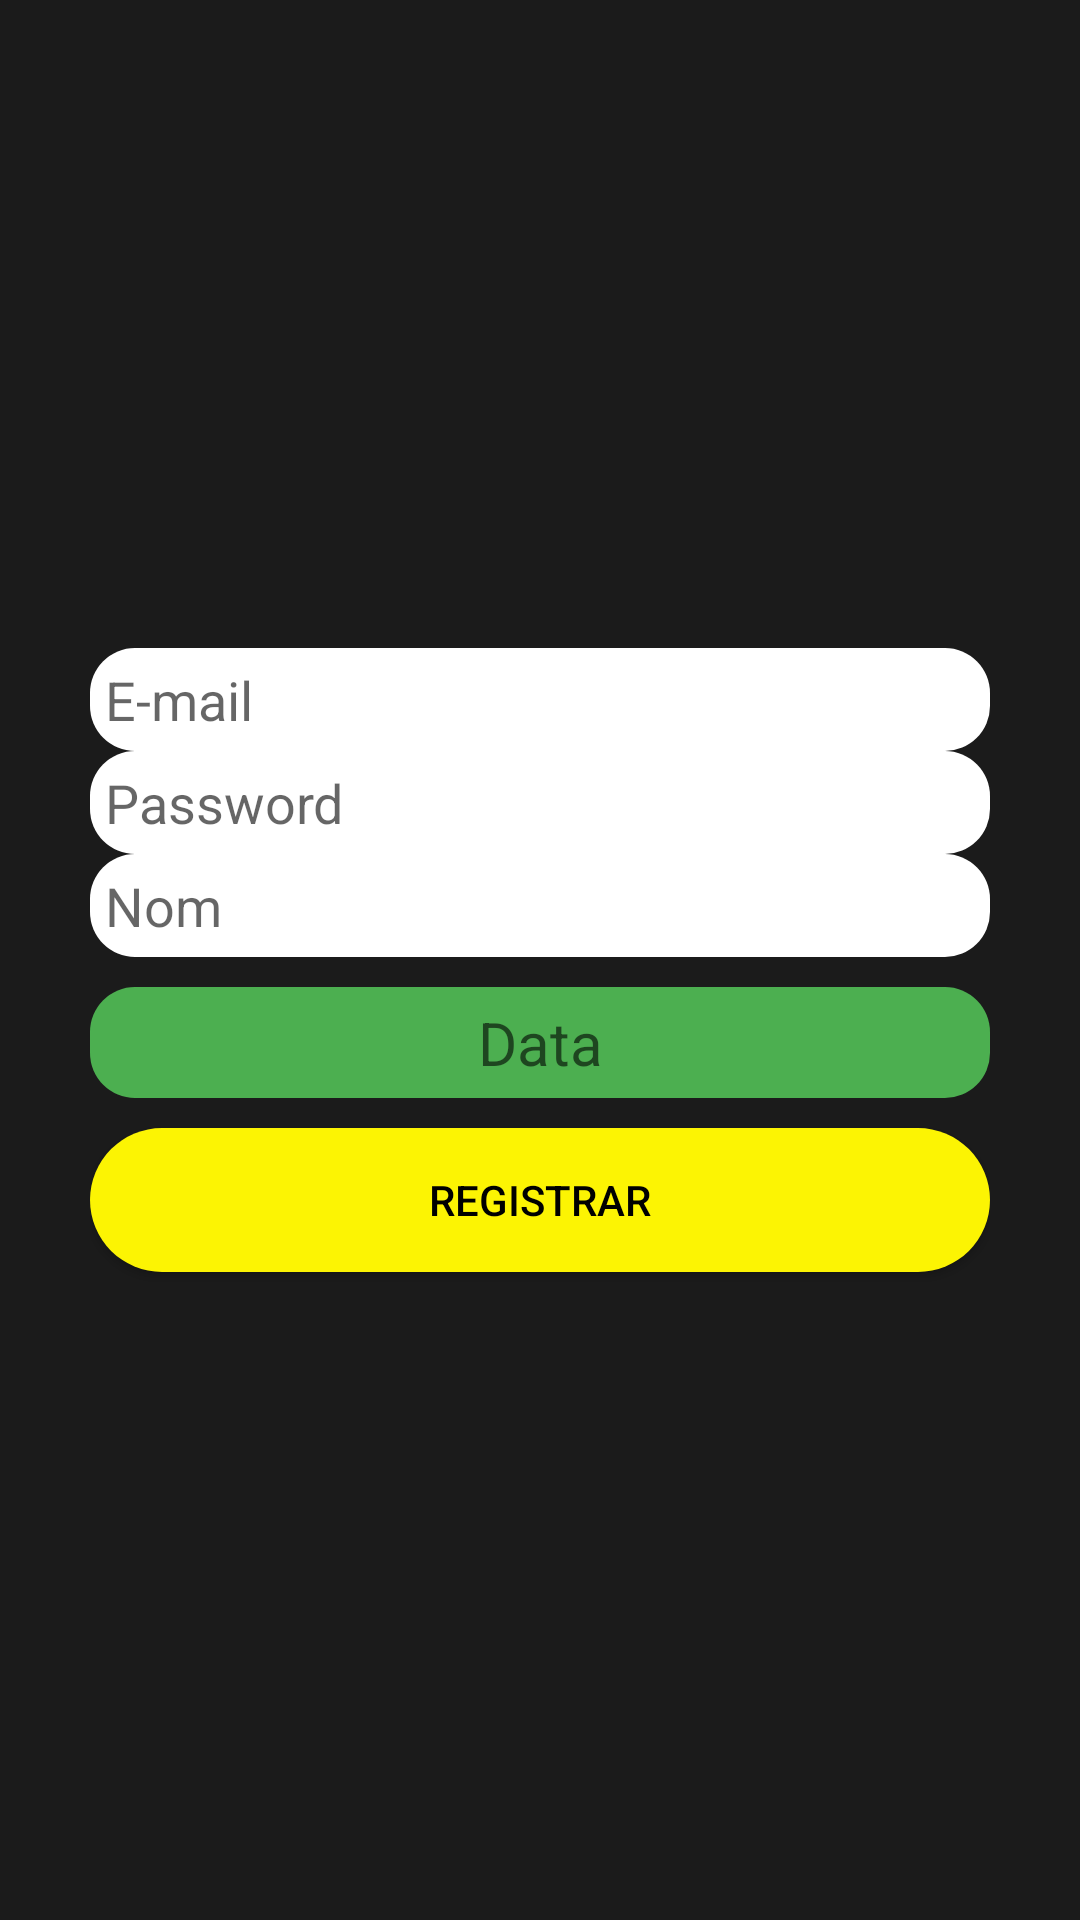

Here is an Android app screen rendered from its layout file. Give the layout XML and the strings, colors and styles it references.
<!-- AndroidManifest.xml: application theme Theme.AlphabetSoup -->
<!-- res/layout/activity_register.xml -->
<?xml version="1.0" encoding="utf-8"?>
<RelativeLayout
    xmlns:android="http://schemas.android.com/apk/res/android"
    xmlns:app="http://schemas.android.com/apk/res-auto"
    xmlns:tools="http://schemas.android.com/tools"
    android:layout_width="match_parent"
    android:layout_height="match_parent"
    android:background="#1B1B1B"
    tools:context=".Register">
    <LinearLayout
        android:layout_width="match_parent"
        android:layout_height="match_parent"
        android:gravity="center"
        android:orientation="vertical"
        android:padding="30dp">
        
        
        
        <EditText
            android:id="@+id/correoEt"
            android:layout_width="match_parent"
            android:layout_height="wrap_content"
            android:background="@drawable/rounded_corner"
            android:hint="@string/correoEt"
            android:inputType="textEmailAddress" />

        <EditText
            android:id="@+id/passEt"
            android:layout_width="match_parent"
            android:layout_height="wrap_content"
            android:background="@drawable/rounded_corner"
            android:hint="@string/passEt"
            android:inputType="textPassword" />
        
        
        <EditText
            android:id="@+id/nombreEt"
            android:layout_width="match_parent"
            android:layout_height="wrap_content"
            android:background="@drawable/rounded_corner"
            android:hint="@string/nombreEt" />
        
        <TextView
            android:id="@+id/fechaTxt"
            android:layout_width="match_parent"
            android:layout_height="wrap_content"
            android:layout_marginTop="10dp"
            android:background="@drawable/rounded_corner"
            android:backgroundTint="#4CAF50"
            android:gravity="center"
            android:hint="@string/fechaTxt"
            android:textSize="20sp" />
        
        <Button
            android:id="@+id/Register"
            android:layout_width="match_parent"
            android:layout_height="wrap_content"
            android:text="@string/Registrar"
            android:layout_marginTop="10dp"
            android:background="@drawable/botopropi"
            android:textColor="@color/black"

            />
    </LinearLayout>
</RelativeLayout>
<!-- resources referenced by this layout -->
<resources>
  <!-- drawable botopropi (drawable) -->
  <?xml version="1.0" encoding="utf-8"?>
  <shape xmlns:android="http://schemas.android.com/apk/res/android">
      <solid android:color="#fcf403"/>
      <corners android:radius="50dp" />
  </shape>
  <!-- drawable rounded_corner (drawable) -->
  <?xml version="1.0" encoding="utf-8"?>
  <shape xmlns:android="http://schemas.android.com/apk/res/android" >
      <stroke
          android:width="0dp"
          android:color="@android:color/transparent" />
  
      <solid android:color="@color/white" />
  
      <padding
          android:left="5dp"
          android:right="5dp"
          android:bottom="5dp"
          android:top="5dp" />
  
      <corners android:radius="15dp" />
  </shape>
  <string name="Registrar">REGISTRAR</string>
  <string name="correoEt">E-mail</string>
  <string name="fechaTxt">Data</string>
  <string name="nombreEt">Nom</string>
  <string name="passEt">Password</string>
  <style name="Theme.AlphabetSoup" parent="Theme.AppCompat.Light.NoActionBar">
          
          <item name="colorPrimary">@color/purple_500</item>
          <item name="colorPrimaryVariant">@color/purple_700</item>
          <item name="colorOnPrimary">@color/white</item>
          
          <item name="colorSecondary">@color/teal_200</item>
          <item name="colorSecondaryVariant">@color/teal_700</item>
          <item name="colorOnSecondary">@color/black</item>
          
          <item name="android:statusBarColor" tools:targetApi="l">?attr/colorPrimaryVariant</item>
          
      </style>
  <!-- not gathered from this repository: default colours our renderer supplied (Android Studio template values) -->
  <color name="purple_500">#FF6200EE</color>
  <color name="purple_700">#FF3700B3</color>
  <color name="teal_200">#FF03DAC5</color>
  <color name="teal_700">#FF018786</color>
  <color name="black">#FF000000</color>
  <color name="white">#FFFFFFFF</color>
</resources>
